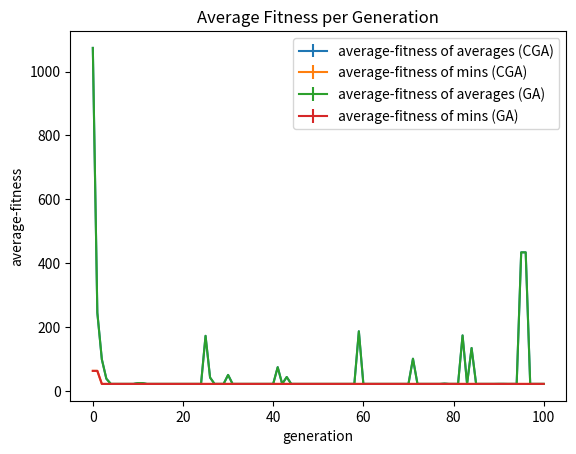

Source code (Python):
import math
import random
import matplotlib.pyplot as plt
import numpy as np

# generate random Gaussian values
from numpy.random import seed
from numpy.random import randn

genarrayav=[]
genarraymax=[]
genarraymin=[]



# Logistic Class
class LM:
    def __init__(self, x_0, r, shift, scale):
        self.x = x_0
        self.r = r
        self.shift= shift
        self.scale = scale

    def next_val(self):
        self.x = self.r * self.x *(1.0-self.x)
        return self.x

    def shift_scale_next(self):
        return (self.next_val() + self.shift) * self.scale

# Gaussian class - for GA
class Gauss:
    def __init__(self, shift, scale):
        self.shift= shift
        self.scale = scale

    def next_val(self):
        return np.random.normal()

    def shift_scale_next(self):
        return (self.next_val() + self.shift) * self.scale

def logisticMap(r, x_n):
    return r * x_n *(1.0-x_n)

def rosenbrock(array):
    #summation, sigma
    sigma=0
    # length of the array
    d = len(array)

    for elem in range(1,d-1):
        sigma+=(100*((array[elem+1]-(array[elem])**2)**2)+(array[elem]-1)**2)
    return sigma

def griewank(array):

    #summation, sigma
    sigma=0
    #product, pi
    pi=1
    # length of the array
    d = len(array)

    for val in range(1,d):
        sigma+=math.pow(array[val],2)
        pi*=math.cos(float(array[val])/math.sqrt(val))

    return (float(sigma)/4000)-float(pi)+1


def rastrigin(array):
    #summation, sigma
    sigma=0
    # length of the array
    d = len(array)

    for el in range(1,d):
        sigma+=((array[el]**2)-(10*math.cos(2*math.pi*array[el])))

    return (10*d)+sigma

def generatePopulation(obj, pop_size, indiv_size):
    population =[]
    for i in range(pop_size):
        values=[]
        for i in range(indiv_size):
            values.append(obj.shift_scale_next())
        population.append([values,math.inf])
    return population



#.           [0 ]                       [1]
#       0                    1        0     1
#[[[array of 100 LM values],inf], [[array],inf]...]
def evaluate_fitness(population):

    fitarray=[]

    for index in range(len(population)):

        bm_value = rosenbrock(population[index][0])
        fitarray.append(bm_value)
        population[index][1]=bm_value
    average = sum(fitarray)/len(fitarray)#average fitness of individuals at some generation
    genarrayav.append(average)
    genarraymin.append(min(fitarray))
    genarraymax.append(max(fitarray))
    #print(len(genarrayav))


def find_fittest(populat):
    min = populat[0][1]
    winnerIndividual=populat[0]

    for item in range(len(populat)):
        if populat[item][1]< min:
            min=populat[item][1]
            winnerIndividual=populat[item]

    return winnerIndividual

def get_parent(pop):
    #print("In pick Parent")
    lengthOfPop = len(pop)
    #print("The length is {}".format(lengthOfPop))
    randomItem1 = random.randint(0,lengthOfPop-1)
    parentA=pop[randomItem1][0]
    #print("Parent A is {}".format(parentA))
    Afit = pop[randomItem1][1]
    #print("Parent A's fitness is {}".format(Afit))

    randomItem2 = random.randint(0,lengthOfPop-1)
    parentB=pop[randomItem2][0]
    #print("Parent B is {}".format(parentB))
    Bfit = pop[randomItem2][1]
    #print("Parent B's fitness is {}".format(Afit))

    if Afit < Bfit:
        #print("{} is < than {}, so return {}".format(Afit,Bfit,Afit))
        return parentA
    else:
        #print("{} is < than {}, so return {}".format(Bfit,Afit,Bfit))
        return parentB

def crossover(p1,p2):
    parentLen = len(p1)
    crossPoint= random.randint(0,parentLen)
    newKid1= p1[:crossPoint]
    newKid2= p2[crossPoint:]
    newKid = newKid1+newKid2
    return newKid


def mutate(individual,probability,algorithm_object):


    #for each individual's genes, get a random number between 0 and 1
    for gene in range(len(individual)):
        num = random.uniform(0.0,1.0)
        if num < probability:
            n_val=algorithm_object.shift_scale_next()
            individual[gene]+=n_val

    return individual


# THE GA DRIVER

#generate the initial population  [[[array of 100 LM values],inf], [,]...] //total = 200
'''
This is a simple function/code that calculates the average and std. dev
for n trails of running the GA/CGA
'''




#Use variables & make code more flexible
lm = LM(0.01, 3.8,-0.5,2)
rdm = Gauss(0,1)
#map = lm
probability = 0.01
gen_size = 100
default_fitness= math.inf
num_trails=50
population_size=5
individual_size=5

def EA(map,gen_size,probability,default_fitness):


    #generate the initial population
    pop = generatePopulation(map, population_size, individual_size)


    #evaluate the fitness
    evaluate_fitness(pop)

    #get the fittest individual
    fittest = find_fittest(pop)

    #this is the first (zeroth) generation
    gen = 0

    # so far within constraints
    while fittest[1]>0 and gen <gen_size:
        # the best is the new pop -> may/may not do this | elitism
        new_population = [fittest]

        #add to the new population:
        for i in range(len(pop)-1):
            #pick 2 parents
            p1 = get_parent(pop)
            p2 = get_parent(pop)
            #crossover
            potential_child = crossover(p1,p2)
            #mutation
            child = mutate(potential_child,probability,map)
            new_population.append([child, default_fitness])

        #make the new-population the next pop to work with
        pop = new_population

        #generation increases by 1
        gen+=1

        #evaluate the fitness of this population
        evaluate_fitness(pop)

        #make the best
        fittest = find_fittest(pop)
        #print("Generation {}: Fittest: {}".format(gen,fittest))
    #print("Ran Successfully!")


    '''
    #Plot Stuff
    # average fitness points
    x1 = [x for x in range(gen+1)]
    y1 = genarrayav
    # plotting the line 1 points
    plt.plot(x1, y1, label = "average-fitness")



    # min fitness points
    x2 = [x for x in range(gen+1)]
    y2 = genarraymin
    # plotting the line 2 points
    plt.plot(x2, y2, label = "min-fitness")

    # naming the x axis
    plt.xlabel('generation')
    # naming the y axis
    plt.ylabel('fitness')
    # giving a title to my graph
    plt.title('Average and Min Fitness per Generation')

    # show a legend on the plot
    plt.legend()

    # function to show the plot
    #test git --> 10/31/2020 11:15pm
    #second test --> 11/02/2020 00:03am
    plt.show()
    '''



def plots():
    #mean and standard deviation plots
    avgs2D_CGA=[]
    mins2D_CGA=[]
    avgs2D_GA=[]
    mins2D_GA=[]


    for _ in range(num_trails):

        #reset
        genarrayav.clear()
        genarraymin.clear()
        EA(lm,gen_size,probability,default_fitness)# Run the CGA
        #print("The avg array has {} elements (should be 500 ish)".format(len(genarrayav)))
        avgs2D_CGA.append(genarrayav) # add the average fitness across generations
        mins2D_CGA.append(genarraymin)# add the min fitness across generations to the 2D array

    for _ in range(num_trails):

        #reset
        genarrayav.clear()
        genarraymin.clear()
        EA(rdm,gen_size,probability,default_fitness)# Run the CGA
        #print("The avg array has {} elements (should be 500 ish)".format(len(genarrayav)))
        avgs2D_GA.append(genarrayav) # add the average fitness across generations
        mins2D_GA.append(genarraymin)# add the min fitness across generations to the 2D array


    #at the end, should have two 2D arrays
    #use the np mean and std dev to compute them in an array
    avgs2D_CGA = np.array(avgs2D_CGA)
    mins2D_CGA = np.array(mins2D_CGA)
    avgs2D_GA = np.array(avgs2D_GA)
    mins2D_GA = np.array(mins2D_GA)

    std_avgs_CGA = np.std(avgs2D_CGA,axis=0)
    std_mins_CGA = np.std(mins2D_CGA,axis=0)
    avg_avgs_CGA = np.mean(avgs2D_CGA,axis=0)
    avg_mins_CGA = np.mean(mins2D_CGA,axis=0)


    #GA
    std_avgs_GA = np.std(avgs2D_GA,axis=0)
    std_mins_GA = np.std(mins2D_GA,axis=0)
    avg_avgs_GA = np.mean(avgs2D_GA,axis=0)
    avg_mins_GA = np.mean(mins2D_GA,axis=0)
    #print(len(avgs2D[0]))
    #print(len(avg_mins))
    #print(std_avgs)
    #print(avg_avgs)
    #plot for averages
    x = [i for i in range(gen_size+1)]
    #x2 = [i for i in range(gen_size)]
    plt.errorbar(x, avg_avgs_CGA, std_avgs_CGA,  label = "average-fitness of averages (CGA)")
    plt.errorbar(x, avg_mins_CGA, std_mins_CGA,  label = "average-fitness of mins (CGA)")
    plt.errorbar(x, avg_avgs_GA, std_avgs_GA,  label = "average-fitness of averages (GA)")
    plt.errorbar(x, avg_mins_GA, std_mins_GA,  label = "average-fitness of mins (GA)")

    plt.xlabel('generation')
    plt.ylabel('average-fitness')
    plt.title('Average Fitness per Generation')
    plt.legend()
    plt.show()



plots()






#EA(lm,gen_size,probability,default_fitness)
